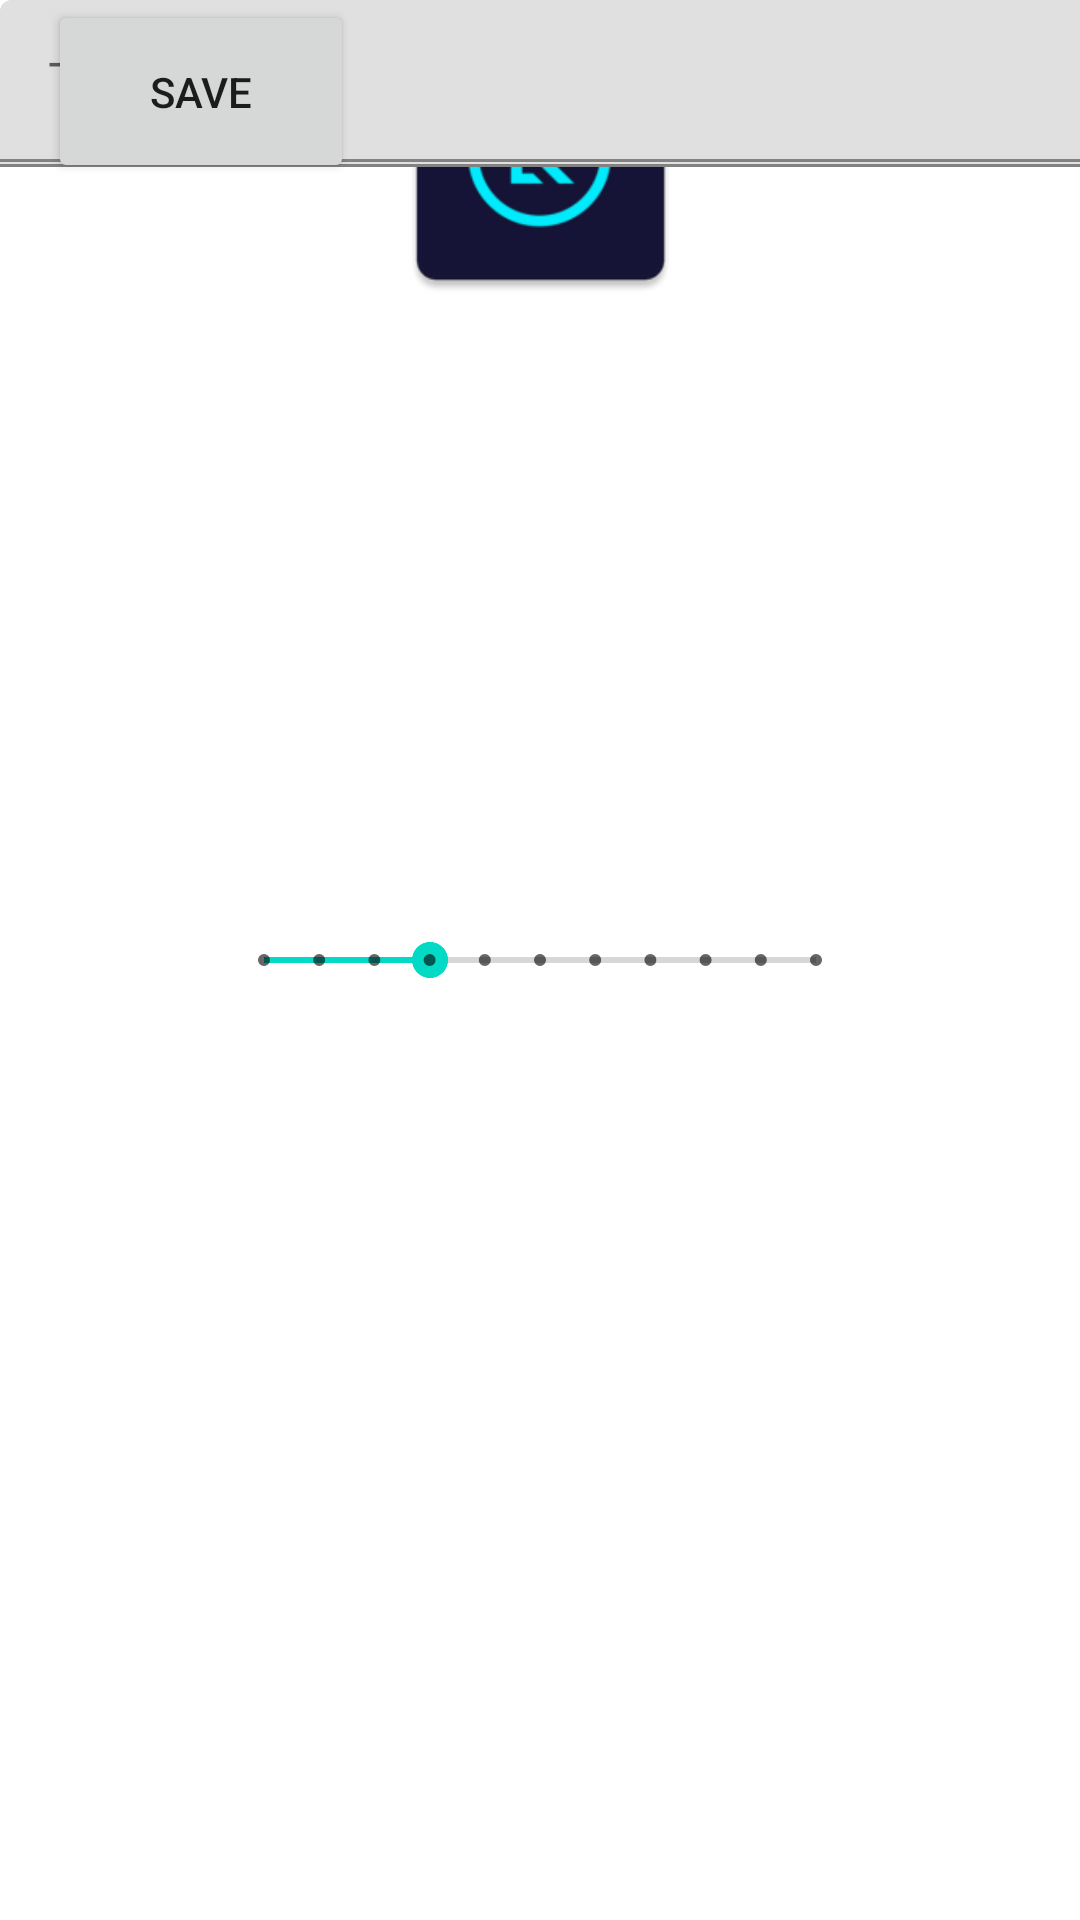

This screen was rendered from an Android layout file. Write that file and the resources it references.
<!-- AndroidManifest.xml: application theme Theme.LoayTasksManager -->
<!-- res/layout/activity_add_task.xml -->
<?xml version="1.0" encoding="utf-8"?>
<androidx.constraintlayout.widget.ConstraintLayout xmlns:android="http://schemas.android.com/apk/res/android"
    xmlns:app="http://schemas.android.com/apk/res-auto"
    xmlns:tools="http://schemas.android.com/tools"
    android:layout_width="match_parent"
    android:layout_height="match_parent"
    tools:context=".add_Task_Activity">

    <Spinner
        android:id="@+id/spnAddTask"
        android:layout_width="404dp"
        android:layout_height="48dp"
        tools:layout_editor_absoluteX="2dp"
        tools:layout_editor_absoluteY="222dp" />

    <Button
        android:id="@+id/btnSave"
        android:layout_width="102dp"
        android:layout_height="61dp"
        android:layout_marginStart="16dp"
        android:text="SAVE"
        app:layout_constraintStart_toStartOf="parent"
        tools:layout_editor_absoluteY="630dp" />

    <ImageView
        android:id="@+id/imgAdd"
        android:layout_width="331dp"
        android:layout_height="104dp"
        app:layout_constraintEnd_toEndOf="parent"
        app:layout_constraintStart_toStartOf="parent"
        app:srcCompat="@mipmap/my_logo"
        tools:layout_editor_absoluteY="439dp" />

    <com.google.android.material.textfield.TextInputLayout
        android:id="@+id/TextInputLayout"
        android:layout_width="415dp"
        android:layout_height="63dp"
        tools:layout_editor_absoluteX="-2dp"
        tools:layout_editor_absoluteY="134dp">

        <com.google.android.material.textfield.TextInputEditText
            android:id="@+id/etSubject"
            android:layout_width="match_parent"
            android:layout_height="wrap_content"
            android:hint="Subject" />
    </com.google.android.material.textfield.TextInputLayout>

    <com.google.android.material.textfield.TextInputLayout
        android:id="@+id/TextInputEditText"
        android:layout_width="411dp"
        android:layout_height="54dp"
        tools:layout_editor_absoluteX="0dp"
        tools:layout_editor_absoluteY="56dp">

        <com.google.android.material.textfield.TextInputEditText
            android:id="@+id/etTitle"
            android:layout_width="match_parent"
            android:layout_height="wrap_content"
            android:hint="Title" />
    </com.google.android.material.textfield.TextInputLayout>

    <SeekBar
        android:id="@+id/sbTask"
        style="@style/Widget.AppCompat.SeekBar.Discrete"
        android:layout_width="216dp"
        android:layout_height="85dp"
        android:max="10"
        android:progress="3"
        app:layout_constraintBottom_toBottomOf="parent"
        app:layout_constraintEnd_toEndOf="parent"
        app:layout_constraintStart_toStartOf="parent"
        app:layout_constraintTop_toTopOf="parent" />
</androidx.constraintlayout.widget.ConstraintLayout>
<!-- resources referenced by this layout -->
<resources>
  <!-- mipmap my_logo: png bitmap (mipmap-hdpi, 2445 bytes) -->
  <style name="Theme.LoayTasksManager" parent="Theme.MaterialComponents.DayNight.DarkActionBar">
          
          <item name="colorPrimary">@color/purple_500</item>
          <item name="colorPrimaryVariant">@color/purple_700</item>
          <item name="colorOnPrimary">@color/white</item>
          
          <item name="colorSecondary">@color/teal_200</item>
          <item name="colorSecondaryVariant">@color/teal_700</item>
          <item name="colorOnSecondary">@color/black</item>
          
          <item name="android:statusBarColor" tools:targetApi="l">?attr/colorPrimaryVariant</item>
          
      </style>
  <!-- not gathered from this repository: default colours our renderer supplied (Android Studio template values) -->
  <color name="purple_500">#FF6200EE</color>
  <color name="purple_700">#FF3700B3</color>
  <color name="teal_200">#FF03DAC5</color>
  <color name="teal_700">#FF018786</color>
  <color name="black">#FF000000</color>
  <color name="white">#FFFFFFFF</color>
</resources>
